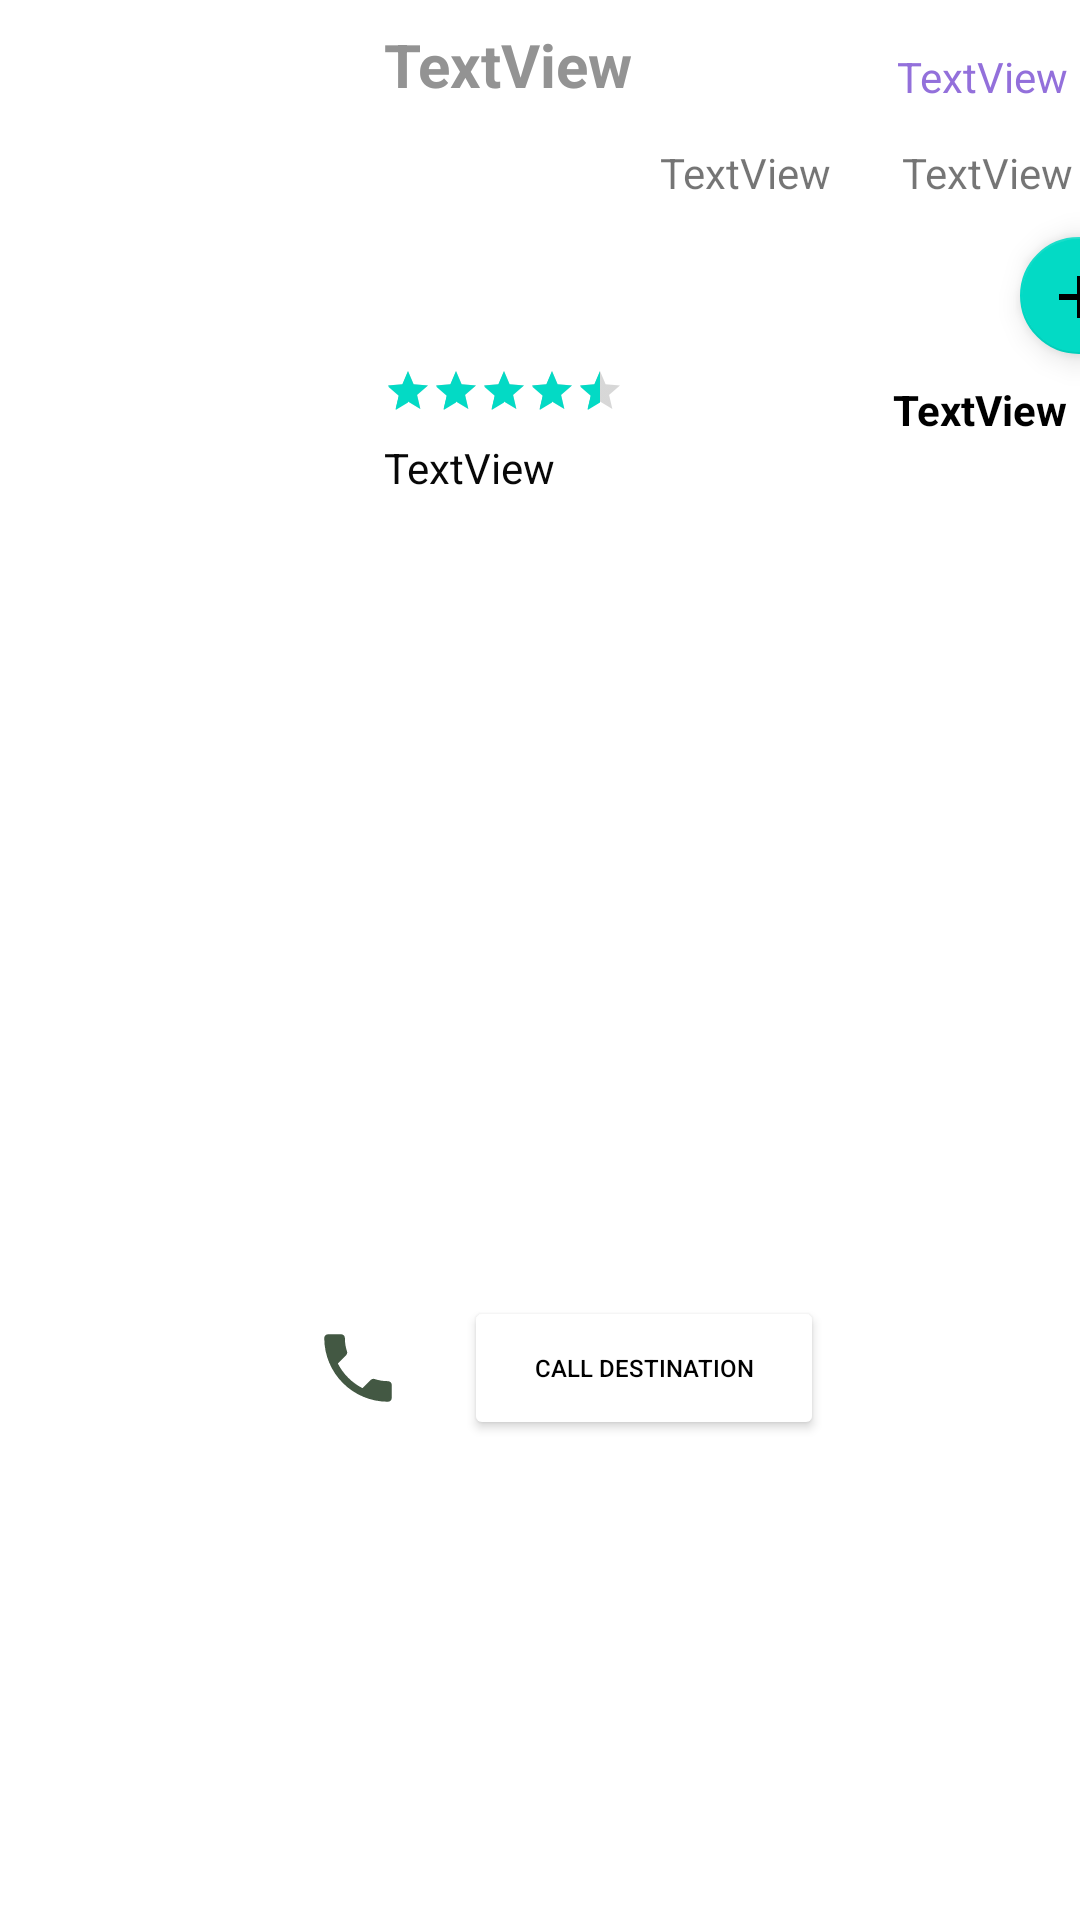

Reconstruct the res/layout file that produces this screen, plus the resources it refers to.
<!-- AndroidManifest.xml: application theme Theme.Travel_scheduler -->
<!-- res/layout/single_destination.xml -->
<?xml version="1.0" encoding="utf-8"?>
<androidx.constraintlayout.widget.ConstraintLayout xmlns:android="http://schemas.android.com/apk/res/android"
    xmlns:app="http://schemas.android.com/apk/res-auto"
    xmlns:tools="http://schemas.android.com/tools"
    android:layout_width="match_parent"
    android:layout_height="wrap_content"
    android:elevation="8dp"
    android:layout_margin="5dp"
    android:background="@drawable/rounded_edit_text"
    >
    <TextView
        android:id="@id/tvName"
        android:layout_width="171dp"
        android:layout_height="28dp"
        android:layout_marginStart="128dp"
        android:layout_marginTop="8dp"
        android:text="TextView"
        android:textColor="@color/gray"
        android:textSize="20sp"
        android:textStyle="bold"
        app:layout_constraintStart_toStartOf="parent"
        app:layout_constraintTop_toTopOf="parent"
        android:focusable="true"
        android:clickable="true"
        android:maxLength="15"
        />

    <ImageView
        android:id="@+id/imageView"
        android:layout_width="120dp"
        android:layout_height="150dp"
        app:layout_constraintStart_toStartOf="parent"
        app:layout_constraintTop_toTopOf="parent"
        tools:srcCompat="@tools:sample/avatars" />

    <RatingBar
        android:id="@+id/ratingBar"
        style="@style/Widget.AppCompat.RatingBar.Small"
        android:layout_width="wrap_content"
        android:layout_height="wrap_content"
        android:layout_marginStart="8dp"
        android:layout_marginLeft="8dp"
        android:numStars="5"
        android:rating="4.5"
        android:stepSize="0.5"
        app:layout_constraintBottom_toBottomOf="parent"
        app:layout_constraintStart_toEndOf="@+id/imageView"
        app:layout_constraintTop_toBottomOf="@+id/tvName"
        app:layout_constraintVertical_bias="0.147" />

    <TextView
        android:id="@+id/tvNumReviwes"
        android:layout_width="wrap_content"
        android:layout_height="wrap_content"
        android:layout_marginStart="12dp"
        android:layout_marginTop="48dp"
        android:text="TextView"
        app:layout_constraintStart_toEndOf="@+id/ratingBar"
        app:layout_constraintTop_toTopOf="parent"
        android:clickable="true"
        android:focusable="true" />

    <TextView
        android:id="@+id/tvAddress"
        android:layout_width="wrap_content"
        android:layout_height="wrap_content"
        android:layout_marginStart="8dp"
        android:layout_marginTop="8dp"
        android:text="TextView"
        app:layout_constraintStart_toEndOf="@+id/imageView"
        app:layout_constraintTop_toBottomOf="@+id/ratingBar"
        android:textColor="@color/dark"
        />

    <TextView
        android:id="@+id/tvPrice"
        android:layout_width="wrap_content"
        android:layout_height="wrap_content"
        android:layout_marginTop="48dp"
        android:text="TextView"
        app:layout_constraintEnd_toEndOf="parent"
        app:layout_constraintHorizontal_bias="0.909"
        app:layout_constraintStart_toEndOf="@+id/tvNumReviwes"
        app:layout_constraintTop_toTopOf="parent"
        />

    <TextView
        android:id="@+id/tvCategory"
        android:layout_width="wrap_content"
        android:layout_height="wrap_content"
        android:layout_marginTop="8dp"
        android:layout_marginEnd="4dp"
        android:text="TextView"
        app:layout_constraintEnd_toEndOf="parent"
        app:layout_constraintTop_toTopOf="@+id/tvName"
        android:textColor="@color/purple300"
        android:ellipsize="end"
        android:maxLength="13"
        />


    <TextView
        android:id="@+id/openClosed"
        android:layout_width="wrap_content"
        android:layout_height="wrap_content"
        android:layout_marginTop="60dp"
        android:layout_marginEnd="4dp"
        android:text="TextView"
        android:textColor="@color/black"
        android:textStyle="bold"
        app:layout_constraintEnd_toEndOf="parent"
        app:layout_constraintTop_toBottomOf="@+id/tvPrice" />

    <com.google.android.material.floatingactionbutton.FloatingActionButton
        android:id="@+id/addToFavorites"
        android:layout_width="42dp"
        android:layout_height="39dp"
        android:layout_marginStart="216dp"
        android:layout_marginTop="40dp"
        android:clickable="true"
        android:focusable="true"
        android:scaleType="center"
        android:src="@drawable/ic_baseline_add_24"
        app:fabSize="mini"
        app:layout_constraintStart_toEndOf="@+id/imageView"
        app:layout_constraintTop_toBottomOf="@+id/tvCategory" />

    <androidx.constraintlayout.widget.ConstraintLayout
        android:layout_width="200dp"
        android:layout_height="wrap_content"
        android:background="@drawable/rounded_edit_text"
        app:layout_constraintBottom_toBottomOf="parent"
        app:layout_constraintEnd_toStartOf="@+id/openClosed"
        app:layout_constraintHorizontal_bias="0.927"
        app:layout_constraintStart_toStartOf="parent"
        app:layout_constraintTop_toBottomOf="@+id/tvAddress"
        app:layout_constraintVertical_bias="0.625">

        <Button
            android:id="@+id/callPhone"
            android:layout_width="120dp"
            android:layout_height="match_parent"
            android:backgroundTint="@color/white"
            android:text="@string/call_destination"
            android:textColor="@color/black"
            android:textSize="8sp"
            app:layout_constraintEnd_toEndOf="parent"
            app:layout_constraintHorizontal_bias="0.8"
            app:layout_constraintStart_toStartOf="parent"
            tools:ignore="SmallSp"
            tools:layout_editor_absoluteY="0dp" />

        <ImageView
            android:layout_width="57dp"
            android:layout_height="30dp"
            android:src="@drawable/ic_baseline_local_phone_24"
            app:layout_constraintBottom_toBottomOf="parent"
            app:layout_constraintEnd_toEndOf="parent"
            app:layout_constraintHorizontal_bias="0.0"
            app:layout_constraintStart_toStartOf="parent"
            app:layout_constraintTop_toTopOf="parent" />

    </androidx.constraintlayout.widget.ConstraintLayout>
</androidx.constraintlayout.widget.ConstraintLayout>
<!-- resources referenced by this layout -->
<resources>
  <color name="black">#FF000000</color>
  <color name="dark">#080808</color>
  <color name="gray">#939393</color>
  <color name="purple300">#9370DB</color>
  <color name="white">#FFFFFFFF</color>
  <!-- drawable ic_baseline_add_24 (drawable) -->
  <vector android:height="24dp" android:tint="#435843"
      android:viewportHeight="24" android:viewportWidth="24"
      android:width="24dp" xmlns:android="http://schemas.android.com/apk/res/android">
      <path android:fillColor="@android:color/white" android:pathData="M19,13h-6v6h-2v-6H5v-2h6V5h2v6h6v2z"/>
  </vector>
  <!-- drawable ic_baseline_local_phone_24 (drawable) -->
  <vector android:height="24dp" android:tint="#435843"
      android:viewportHeight="24" android:viewportWidth="24"
      android:width="24dp" xmlns:android="http://schemas.android.com/apk/res/android">
      <path android:fillColor="@android:color/white" android:pathData="M6.62,10.79c1.44,2.83 3.76,5.14 6.59,6.59l2.2,-2.2c0.27,-0.27 0.67,-0.36 1.02,-0.24 1.12,0.37 2.33,0.57 3.57,0.57 0.55,0 1,0.45 1,1V20c0,0.55 -0.45,1 -1,1 -9.39,0 -17,-7.61 -17,-17 0,-0.55 0.45,-1 1,-1h3.5c0.55,0 1,0.45 1,1 0,1.25 0.2,2.45 0.57,3.57 0.11,0.35 0.03,0.74 -0.25,1.02l-2.2,2.2z"/>
  </vector>
  <string name="call_destination">Call Destination</string>
  <style name="Theme.Travel_scheduler" parent="Theme.MaterialComponents.DayNight.DarkActionBar">
          
          <item name="colorPrimary">@color/purple_500</item>
          <item name="colorPrimaryVariant">@color/purple_700</item>
          <item name="colorOnPrimary">@color/white</item>
          
          <item name="colorSecondary">@color/teal_200</item>
          <item name="colorSecondaryVariant">@color/teal_700</item>
          <item name="colorOnSecondary">@color/black</item>
          
          <item name="android:statusBarColor" tools:targetApi="l">?attr/colorPrimaryVariant</item>
          
      </style>
  <color name="purple_500">#FF6200EE</color>
  <color name="purple_700">#FF3700B3</color>
  <color name="teal_200">#FF03DAC5</color>
  <color name="teal_700">#FF018786</color>
</resources>
